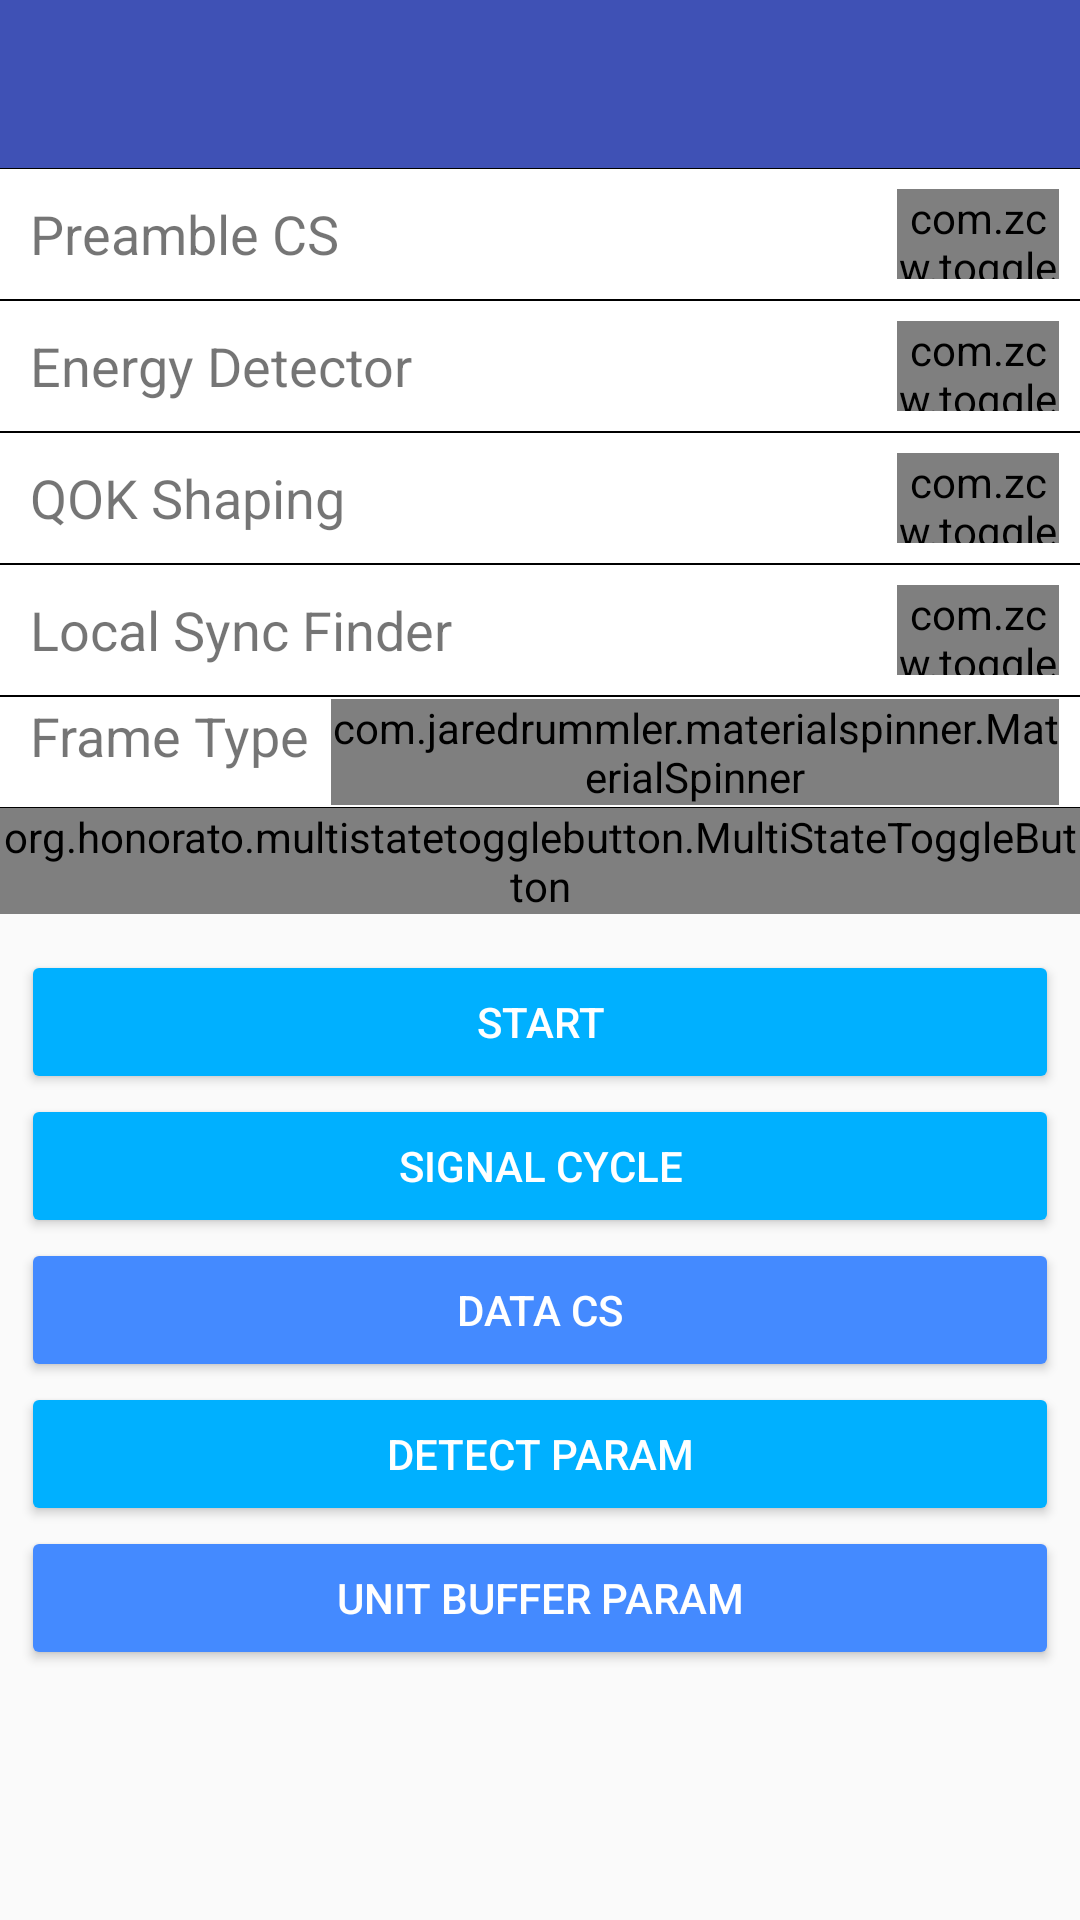

This screen was rendered from an Android layout file. Write that file and the resources it references.
<!-- AndroidManifest.xml: activity theme AppTheme.NoActionBar -->
<!-- res/layout/activity_main.xml -->
<?xml version="1.0" encoding="utf-8"?>
<RelativeLayout
    xmlns:android="http://schemas.android.com/apk/res/android"
    xmlns:app="http://schemas.android.com/apk/res-auto"
    android:id="@+id/activity_main"
    android:layout_width="match_parent"
    android:layout_height="match_parent"
    android:orientation="vertical">

    <android.support.v7.widget.Toolbar
        android:id="@+id/toolbar"
        android:layout_width="match_parent"
        android:layout_height="wrap_content"
        android:background="?attr/colorPrimary"
        android:minHeight="?attr/actionBarSize"
        app:theme="@style/ThemeOverlay.AppCompat.Dark.ActionBar" />

    <ScrollView
        android:layout_width="match_parent"
        android:layout_height="match_parent"
        android:layout_alignParentBottom="true"
        android:layout_alignParentLeft="true"
        android:layout_below="@+id/toolbar">
        <LinearLayout
            android:layout_width="match_parent"
            android:layout_height="wrap_content"
            android:orientation="vertical">
            <LinearLayout
                android:layout_width="match_parent"
                android:layout_height="wrap_content"
                android:background="@drawable/textline"
                android:gravity="center_vertical"
                android:orientation="horizontal"
                android:paddingBottom="7dp"
                android:paddingLeft="10dp"
                android:paddingRight="7dp"
                android:paddingTop="7dp">

                <TextView
                    android:layout_width="0dp"
                    android:layout_height="wrap_content"
                    android:layout_weight="1"
                    android:text="@string/main_preamble_cs_param"
                    android:textSize="18sp" />

                <com.zcw.togglebutton.ToggleButton
                    android:id="@+id/toggle_preamble_cs"
                    android:layout_width="54dp"
                    android:layout_height="30dp"
                    app:tbBorderWidth="1dp"
                    app:tbOffBorderColor="#dbdadb"
                    app:tbOffColor="#dbdadb"
                    app:tbOnColor="#68e99f"
                    app:tbSpotColor="#ffdddd" />
            </LinearLayout>


            <LinearLayout
                android:layout_width="match_parent"
                android:layout_height="wrap_content"
                android:background="@drawable/textline"
                android:gravity="center_vertical"
                android:orientation="horizontal"
                android:paddingBottom="7dp"
                android:paddingLeft="10dp"
                android:paddingRight="7dp"
                android:paddingTop="7dp">

                <TextView
                    android:layout_width="0dp"
                    android:layout_height="wrap_content"
                    android:layout_weight="1"
                    android:text="@string/main_parameter_energy_detector_text"
                    android:textSize="18sp" />

                <com.zcw.togglebutton.ToggleButton
                    android:id="@+id/toggle_energy_detector"
                    android:layout_width="54dp"
                    android:layout_height="30dp"
                    app:tbBorderWidth="1dp"
                    app:tbOffBorderColor="#dbdadb"
                    app:tbOffColor="#dbdadb"
                    app:tbOnColor="#68e99f"
                    app:tbSpotColor="#ffdddd" />
            </LinearLayout>

            <LinearLayout
                android:layout_width="match_parent"
                android:layout_height="wrap_content"
                android:background="@drawable/textline"
                android:gravity="center_vertical"
                android:orientation="horizontal"
                android:paddingBottom="7dp"
                android:paddingLeft="10dp"
                android:paddingRight="7dp"
                android:paddingTop="7dp">

                <TextView
                    android:layout_width="0dp"
                    android:layout_height="wrap_content"
                    android:layout_weight="1"
                    android:text="@string/main_parameter_qok_shaping_text"
                    android:textSize="18sp" />

                <com.zcw.togglebutton.ToggleButton
                    android:id="@+id/toggle_qok_shaping"
                    android:layout_width="54dp"
                    android:layout_height="30dp"
                    app:tbBorderWidth="1dp"
                    app:tbOffBorderColor="#dbdadb"
                    app:tbOffColor="#dbdadb"
                    app:tbOnColor="#68e99f"
                    app:tbSpotColor="#ffdddd" />
            </LinearLayout>

            <LinearLayout
                android:layout_width="match_parent"
                android:layout_height="wrap_content"
                android:background="@drawable/textline"
                android:gravity="center_vertical"
                android:orientation="horizontal"
                android:paddingBottom="7dp"
                android:paddingLeft="10dp"
                android:paddingRight="7dp"
                android:paddingTop="7dp">

                <TextView
                    android:layout_width="0dp"
                    android:layout_height="wrap_content"
                    android:layout_weight="1"
                    android:text="@string/main_parameter_local_sync_finder_text"
                    android:textSize="18sp" />

                <com.zcw.togglebutton.ToggleButton
                    android:id="@+id/toggle_local_sync_finder"
                    android:layout_width="54dp"
                    android:layout_height="30dp"
                    app:tbBorderWidth="1dp"
                    app:tbOffBorderColor="#dbdadb"
                    app:tbOffColor="#dbdadb"
                    app:tbOnColor="#68e99f"
                    app:tbSpotColor="#ffdddd" />
            </LinearLayout>

            <LinearLayout
                android:layout_width="match_parent"
                android:layout_height="wrap_content"
                android:background="@drawable/textline"
                android:orientation="horizontal"
                android:paddingBottom="1dp"
                android:paddingLeft="10dp"
                android:paddingRight="7dp"
                android:paddingTop="1dp">

                <TextView
                    android:layout_width="wrap_content"
                    android:layout_height="wrap_content"
                    android:paddingRight="7dp"
                    android:text="@string/main_frame_type_text"
                    android:textSize="18sp" />

                <com.jaredrummler.materialspinner.MaterialSpinner
                    android:id="@+id/frame_type_spinner"
                    android:layout_width="match_parent"
                    android:layout_height="wrap_content" />
            </LinearLayout>

            <LinearLayout
                android:layout_width="match_parent"
                android:layout_height="wrap_content"
                android:background="@drawable/textline"
                android:orientation="horizontal">

                <org.honorato.multistatetogglebutton.MultiStateToggleButton
                    android:id="@+id/core_type_toggle"
                    android:layout_width="match_parent"
                    android:layout_height="wrap_content"
                    android:background="@drawable/textline"
                    app:mstbPrimaryColor="@color/colorPrimary"
                    app:mstbSecondaryColor="@android:color/white"
                    app:values="@array/core_type_array" />
            </LinearLayout>
            <LinearLayout
                android:layout_width="match_parent"
                android:layout_height="wrap_content"
                android:orientation="vertical"
                android:padding="7dp"
                android:layout_marginTop="5dp">
                <Button
                    android:id="@+id/start_button"
                    android:layout_width="match_parent"
                    android:layout_height="wrap_content"
                    android:theme="@style/CorePrimaryButton"
                    android:text="@string/start_button_text"/>
                <Button
                    android:id="@+id/signal_cycle"
                    android:layout_width="match_parent"
                    android:layout_height="wrap_content"
                    android:theme="@style/CorePrimaryButton"
                    android:text="@string/result_button_text"/>
                <Button
                    android:id="@+id/data_cs_param_button"
                    android:layout_width="match_parent"
                    android:layout_height="wrap_content"
                    android:theme="@style/CoreSecondaryButton"
                    android:text="@string/data_cs_button_text"/>
                <Button
                    android:id="@+id/detect_param_button"
                    android:layout_width="match_parent"
                    android:layout_height="wrap_content"
                    android:theme="@style/CorePrimaryButton"
                    android:text="@string/detect_param_button_text"/>
                <Button
                    android:id="@+id/unit_buffer_param_button"
                    android:layout_width="match_parent"
                    android:layout_height="wrap_content"
                    android:theme="@style/CoreSecondaryButton"
                    android:text="@string/unit_buffer_param_button_text"/>
            </LinearLayout>
        </LinearLayout>
    </ScrollView>

</RelativeLayout>
<!-- resources referenced by this layout -->
<resources>
  <string-array name="core_type_array">
          <item>FullPkt</item>
          <item>Parallel</item>
      </string-array>
  <color name="colorPrimary">#3F51B5</color>
  <!-- drawable textline (drawable) -->
  <?xml version="1.0" encoding="utf-8"?>
  <layer-list xmlns:android="http://schemas.android.com/apk/res/android" >
  
      <item>
          <shape android:shape="rectangle">
              <stroke android:width="1dp" android:color="#FF000000" />
              <solid android:color="#FFFFFF"/>
          </shape>
      </item>
  
      <item android:top="0.5dp" android:bottom="0.5dp">
          <shape android:shape="rectangle">
              <stroke android:width="1dp" android:color="#FFFFFF" />
              <solid android:color="#FFFFFF" />
          </shape>
      </item>
  </layer-list>
  <string name="data_cs_button_text">Data CS</string>
  <string name="detect_param_button_text">Detect Param</string>
  <string name="main_frame_type_text">Frame Type</string>
  <string name="main_parameter_energy_detector_text">Energy Detector</string>
  <string name="main_parameter_local_sync_finder_text">Local Sync Finder</string>
  <string name="main_parameter_qok_shaping_text">QOK Shaping</string>
  <string name="main_preamble_cs_param">Preamble CS</string>
  <string name="result_button_text">Signal cycle</string>
  <string name="start_button_text">Start</string>
  <string name="unit_buffer_param_button_text">Unit Buffer Param</string>
  <style name="CorePrimaryButton" parent="Theme.AppCompat.Light">
          <item name="colorButtonNormal">@color/buttonColorPrimary</item>
          <item name="colorControlHighlight">@color/buttonColorSecondary</item>
          <item name="android:textColor">@android:color/white</item>
      </style>
  <style name="CoreSecondaryButton" parent="Theme.AppCompat.Light">
          <item name="colorButtonNormal">@color/buttonColorSecondary</item>
          <item name="colorControlHighlight">@color/buttonColorSecondary</item>
          <item name="android:textColor">@android:color/white</item>
      </style>
  <style name="AppTheme.NoActionBar" parent="Theme.AppCompat.Light.NoActionBar">
      
          <item name="colorPrimary">@color/colorPrimary</item>
          <item name="colorPrimaryDark">@color/colorPrimaryDark</item>
          <item name="colorAccent">@color/colorAccent</item>
          
          <item name="android:textColorSecondary">@android:color/white</item>
          
          <item name="actionMenuTextColor">@android:color/white</item>
      </style>
  <color name="buttonColorPrimary">#00B0FF</color>
  <color name="buttonColorSecondary">#448AFF</color>
  <color name="colorPrimaryDark">#303F9F</color>
  <color name="colorAccent">#FF4081</color>
</resources>
